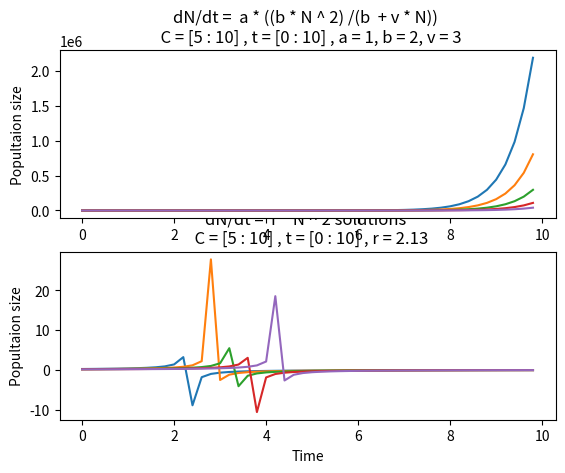

This chart was generated by the following Python code:
import matplotlib.pyplot as plt
import numpy as np
import math
from scipy.special import lambertw

# common for all constants
t_step = 0.2
c_step = 1

# dN/dt =  r * N ^ 2
# its solution is function
# N(t) = 1.0 / (c1 - r * t)
# c1 and r are consts
r = 2.13


def function1(c1, t, rl):
    return 1.0 / (c1 - rl * t)


def draw_function_1(c_min, c_max, t_min, t_max, r):
    plt.subplot(2, 1, 2)
    plt.title('dN/dt =  r * N ^ 2 solutions '
              '\n  C = [{0} : {1}] , t = [{2} : {3}] , r = {4}'.format(c_min, c_max, t_min, t_max, r))
    plt.xlabel('Time')
    plt.ylabel('Popultaion size')
    for c1 in np.arange(c_min, c_max, c_step):
        t_arr = np.arange(t_min, t_max, t_step)
        n_arr = [function1(c1, t, r) for t in t_arr]
        plt.plot(t_arr, n_arr)


draw_function_1(5, 10, 0, 10, r)

# dN/dt =  a * ((b * N ^ 2) /(b  + v * N))
# its solution is function
# N(t) = b /(v *  W(b/v * e^(c_1 - (b * t) / a)))
# a,b,v  are consts and > 0

a = 1
b = 2
v = 3


def function2(a, b, v, c1, t):
    W = (b / v) * math.e ** (c1 - t * (b / a))
    return b / (v * lambertw(W))


def draw_function_2(c_min, c_max, t_min, t_max, a, b, v):
    plt.subplot(2, 1, 1)
    plt.title('dN/dt =  a * ((b * N ^ 2) /(b  + v * N)) '
              '\n  C = [{0} : {1}] , t = [{2} : {3}] , a = {4}, b = {5}, v = {6}'.format(c_min, c_max, t_min, t_max,
                                                                                         a,
                                                                                         b, v))
    plt.ylabel('Popultaion size')
    for c1 in np.arange(c_min, c_max, c_step):
        t_arr = np.arange(t_min, t_max, t_step)
        n_arr = [function2(a, b, v, c1, t) for t in t_arr]
        plt.plot(t_arr, n_arr)


draw_function_2(5, 10, 0, 10, a, b, v)
plt.show()
